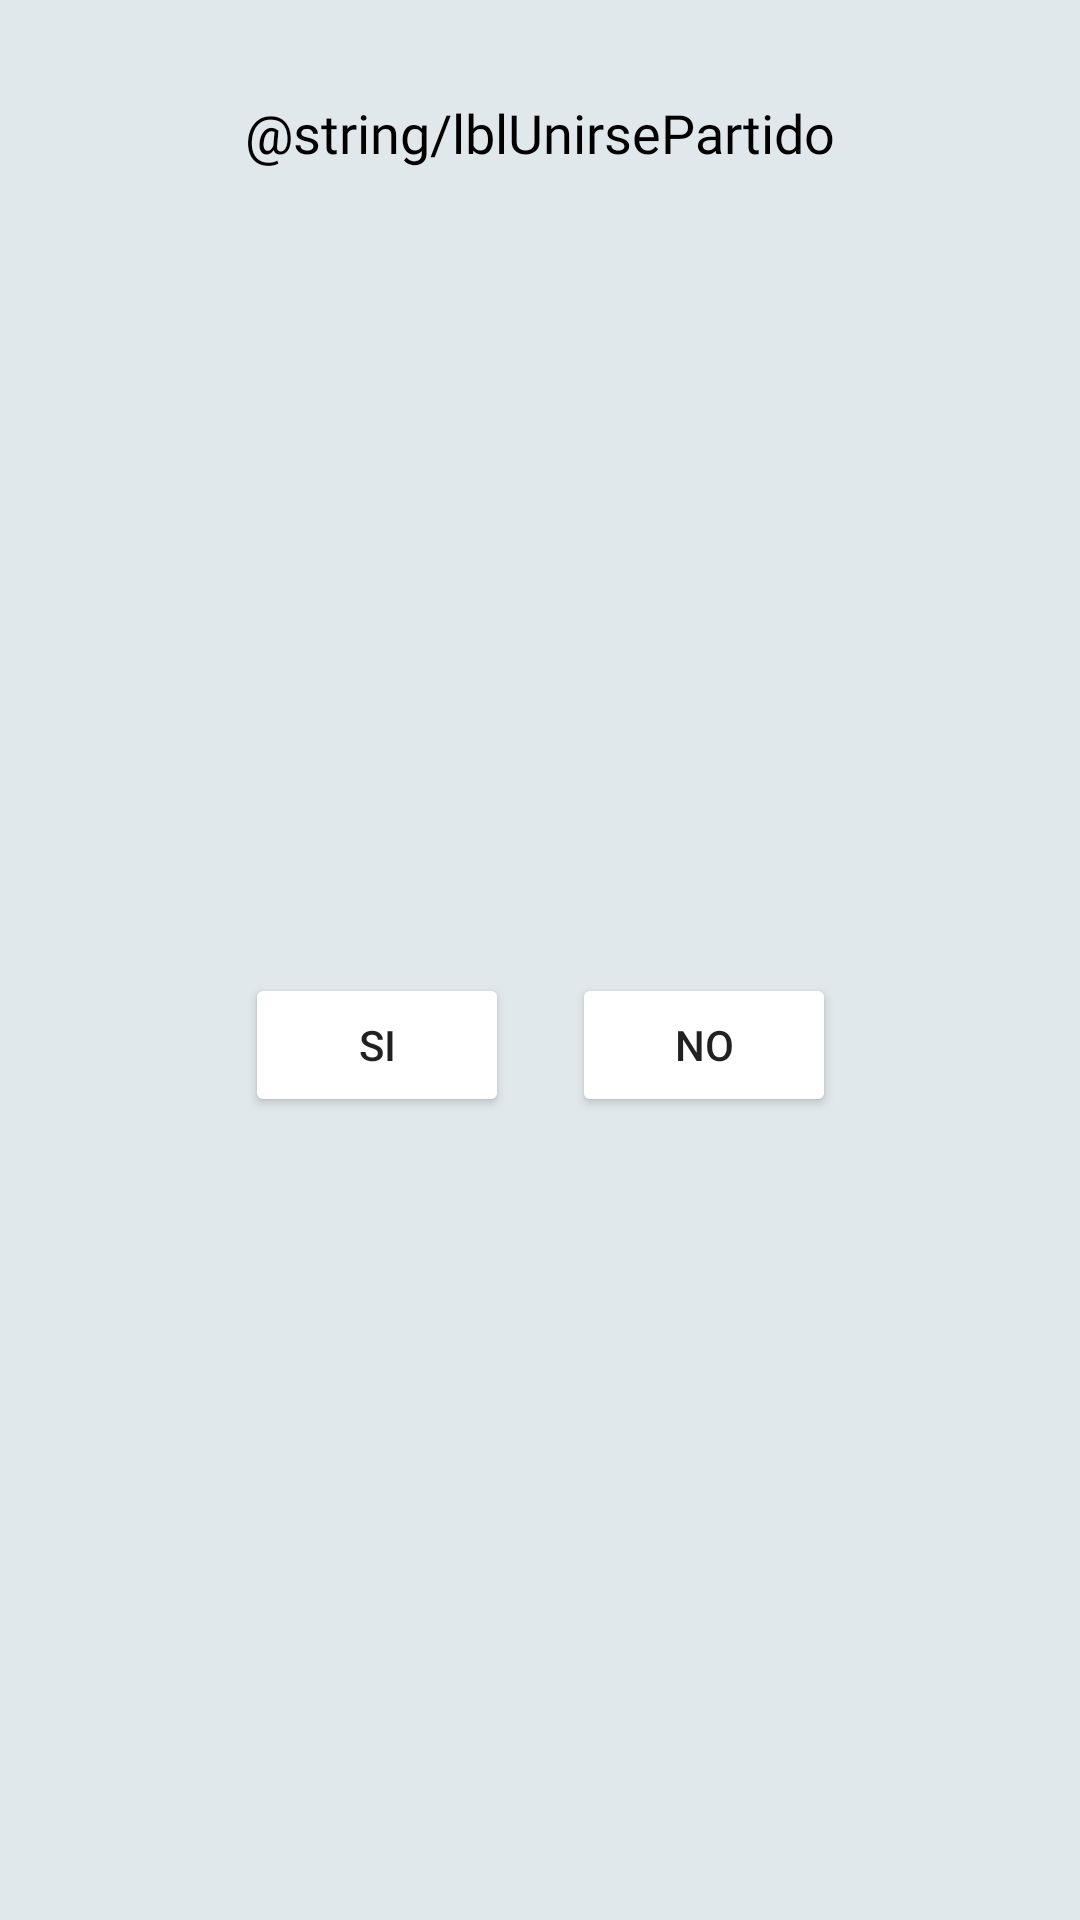

The Android layout XML behind this screen, and the referenced resources:
<!-- AndroidManifest.xml: application theme Theme.WellPlayed -->
<!-- res/layout/popup_unirsepartido.xml -->
<?xml version="1.0" encoding="utf-8"?>
<androidx.constraintlayout.widget.ConstraintLayout xmlns:android="http://schemas.android.com/apk/res/android"
    xmlns:app="http://schemas.android.com/apk/res-auto"
    xmlns:tools="http://schemas.android.com/tools"
    android:layout_width="match_parent"
    android:layout_height="170dp"
    android:background="@color/GrisApp">

    <TextView
        android:id="@+id/lblUnisePartidoPop"
        android:layout_width="wrap_content"
        android:layout_height="wrap_content"
        android:layout_marginTop="32dp"
        android:fontFamily="@font/cabin"
        android:text="@string/lblUnirsePartido"
        android:textColor="@color/black"
        android:textSize="18sp"
        app:layout_constraintEnd_toEndOf="parent"
        app:layout_constraintStart_toStartOf="parent"
        app:layout_constraintTop_toTopOf="parent" />

    <Button
        android:id="@+id/btnSiUnirse"
        android:layout_width="wrap_content"
        android:layout_height="wrap_content"
        android:backgroundTint="@color/AmarilloApp"
        android:text="@string/lblSi"
        app:layout_constraintBottom_toBottomOf="parent"
        app:layout_constraintStart_toStartOf="@+id/lblUnisePartidoPop"
        app:layout_constraintTop_toBottomOf="@+id/lblUnisePartidoPop" />

    <Button
        android:id="@+id/btnNoUnirse"
        android:layout_width="wrap_content"
        android:layout_height="wrap_content"
        android:backgroundTint="@color/AmarilloApp"
        android:text="@string/lblNo"
        app:layout_constraintBottom_toBottomOf="@+id/btnSiUnirse"
        app:layout_constraintEnd_toEndOf="@+id/lblUnisePartidoPop"
        app:layout_constraintTop_toTopOf="@+id/btnSiUnirse" />

</androidx.constraintlayout.widget.ConstraintLayout>
<!-- resources referenced by this layout -->
<resources>
  <color name="GrisApp">#e1e8ec</color>
  <color name="black">#000000</color>
  <string name="lblNo">No</string>
  <string name="lblSi">Si</string>
  <style name="Theme.WellPlayed" parent="Theme.MaterialComponents.DayNight.NoActionBar">
          <item name="android:statusBarColor" tools:targetApi="l">?attr/colorPrimaryVariant</item>
          <item name="colorPrimary">@color/GrisApp</item>
          <item name="colorAccent">@color/lblClickables</item>
  
          <item name="android:itemBackground">@color/GrisApp</item>
      </style>
  <color name="lblClickables">#0090FF</color>
</resources>
